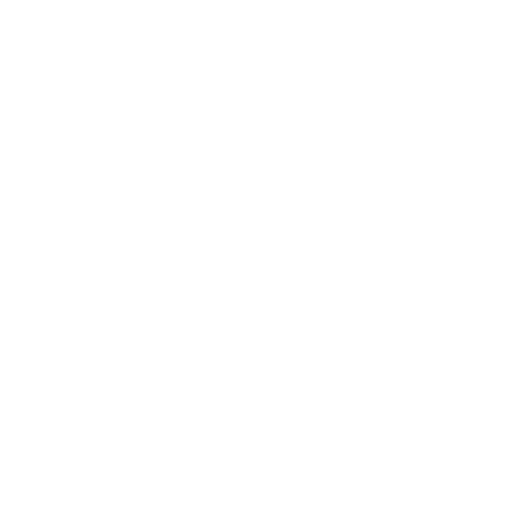
t = 0.00 s
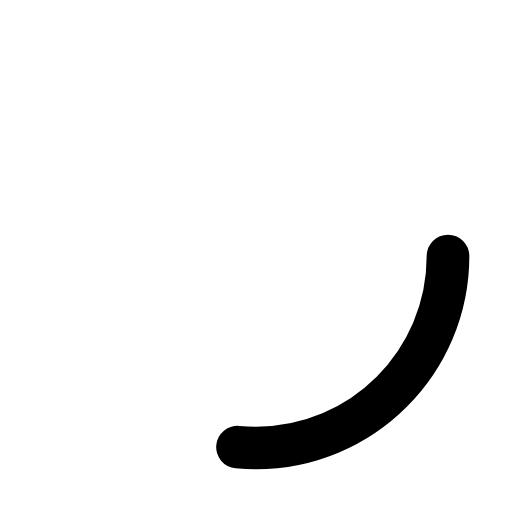
t = 0.15 s
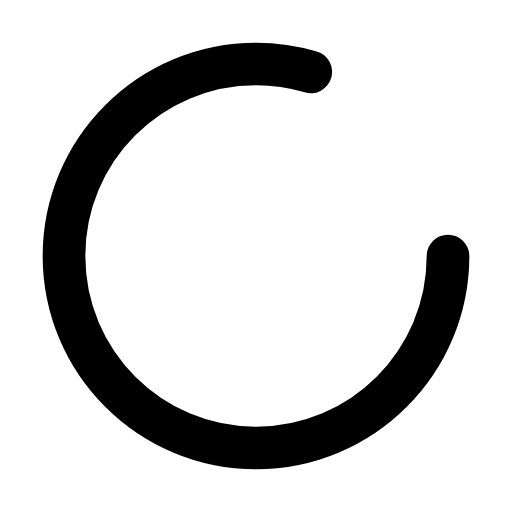
t = 0.45 s
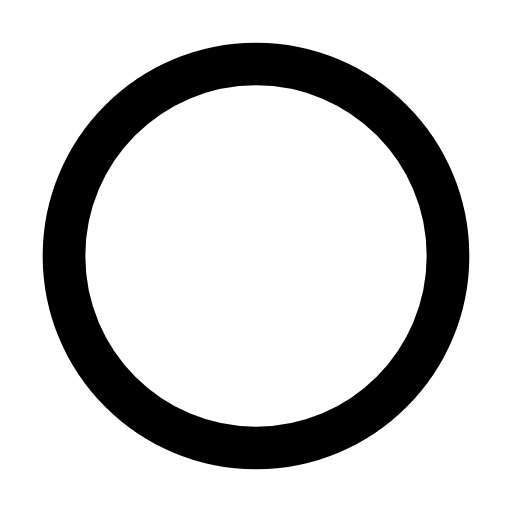
t = 0.70 s
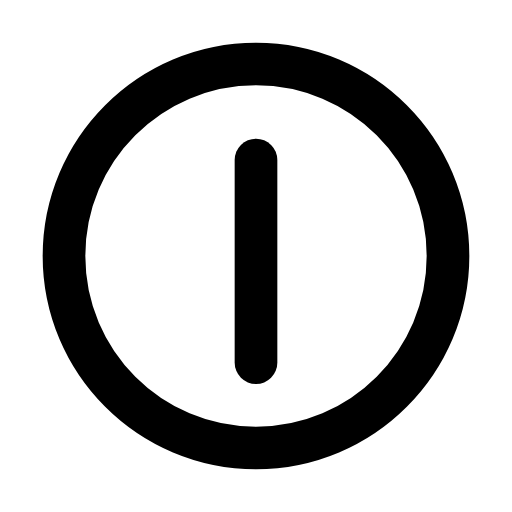
t = 0.90 s
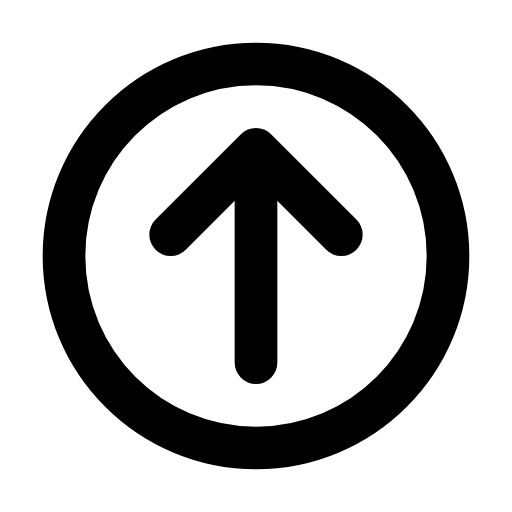
t = 1.10 s

The animated SVG that drew these frames (rendered in a browser with its animation timeline set to each time). Animation: 3 SMIL elements (animate=3); one cycle of 1.10 s.

<svg viewBox="0 0 24 24" xmlns="http://www.w3.org/2000/svg"><g fill="none" stroke="currentColor" stroke-linecap="round" stroke-linejoin="round" stroke-width="2"><path d="M21 12c0 4.97 -4.03 9 -9 9c-4.97 0 -9 -4.03 -9 -9c0 -4.97 4.03 -9 9 -9c4.97 0 9 4.03 9 9Z" stroke-dasharray="60"><animate attributeName="stroke-dashoffset" dur="0.6s" fill="freeze" values="60;0"/></path><path d="M12 17l0 -9.5" stroke-dasharray="12" stroke-dashoffset="12"><animate attributeName="stroke-dashoffset" begin="0.7s" dur="0.2s" fill="freeze" to="0"/></path><path d="M12 7l4 4M12 7l-4 4" stroke-dasharray="8" stroke-dashoffset="8"><animate attributeName="stroke-dashoffset" begin="0.9s" dur="0.2s" fill="freeze" to="0"/></path></g></svg>
